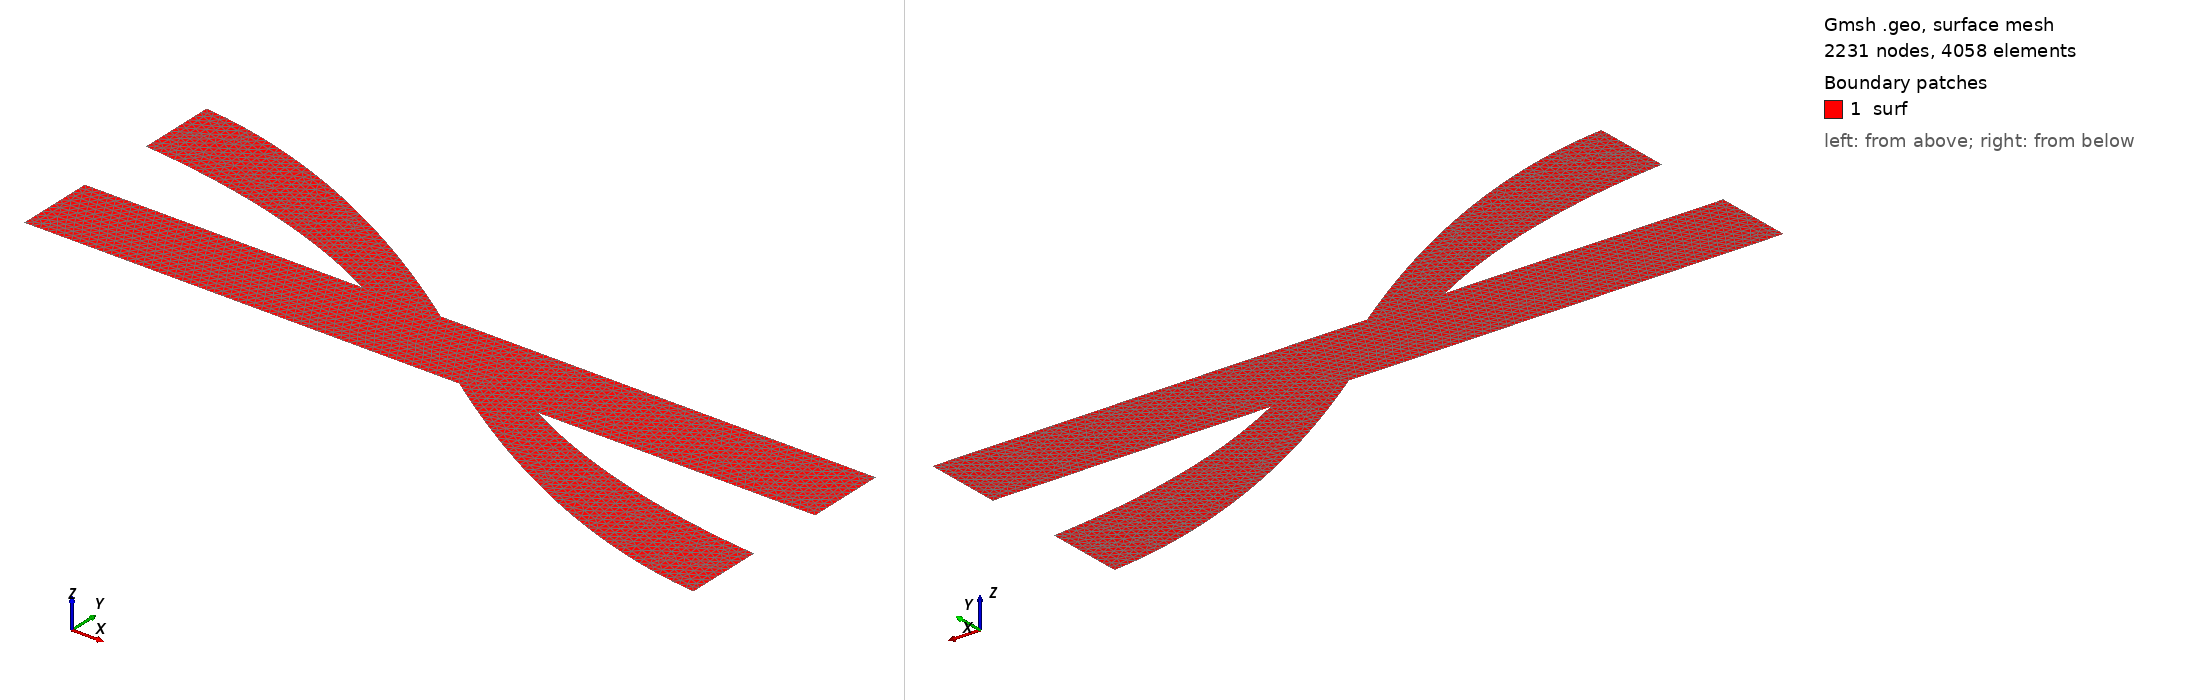

Gmsh geometry script, surface-meshed: 2231 nodes, 4058 surface elements. Boundary patches (legend numbers): 1 surf. Left view from above one corner, right view from below the opposite corner. Legend entries are the model's physical surfaces. The drawing asked Gmsh for element sizes between 1% and 20% of the model's largest extent; the script's own settings can give other sizes.

=== multibc.geo (drawn) ===
lc = 10;
Point(1) = {0, 0, 0, lc};
Point(2) = {0, 100, 0, lc};
Point(3) = {1000, 0, 0, lc};
Point(4) = {1000, 100, 0, lc};
Point(5) = {0, 200, 0, lc};
Point(6) = {0, 300, 0, lc};
Point(7) = {1000, -100, 0, lc};
Point(8) = {1000, -200, 0, lc};
Point(9) = {350, 100, 0, lc};
Point(10) = {450, 100, 0, lc};
Point(11) = {650, 0, 0, lc};
Point(12) = {550, 0, 0, lc};
Point(13) = {200, 180, 0, lc};
Point(14) = {200, 280, 0, lc};
Point(15) = {800, -80, 0, lc};
Point(16) = {800, -180, 0, lc};
Line(1) = {1, 2};
Line(2) = {3, 4};
Line(3) = {5, 6};
Line(4) = {7, 8};
Line(5) = {1, 12};
Line(6) = {2, 9};
Line(7) = {3, 11};
Line(8) = {4, 10};
BSpline(9) = {5, 13, 9};
BSpline(10) = {6, 14, 10};
BSpline(11) = {8, 16, 12};
BSpline(12) = {7, 15, 11};
Line Loop(14) = {5, -11, -4, 12, -7, 2, 8, -10, -3, 9, -6, -1};
Plane Surface(14) = {14};
Physical Line("in1") = {1};
Physical Line("in2") = {3};
Physical Line("out1") = {2};
Physical Line("out2") = {4};
Physical Surface("surf") = {14};
